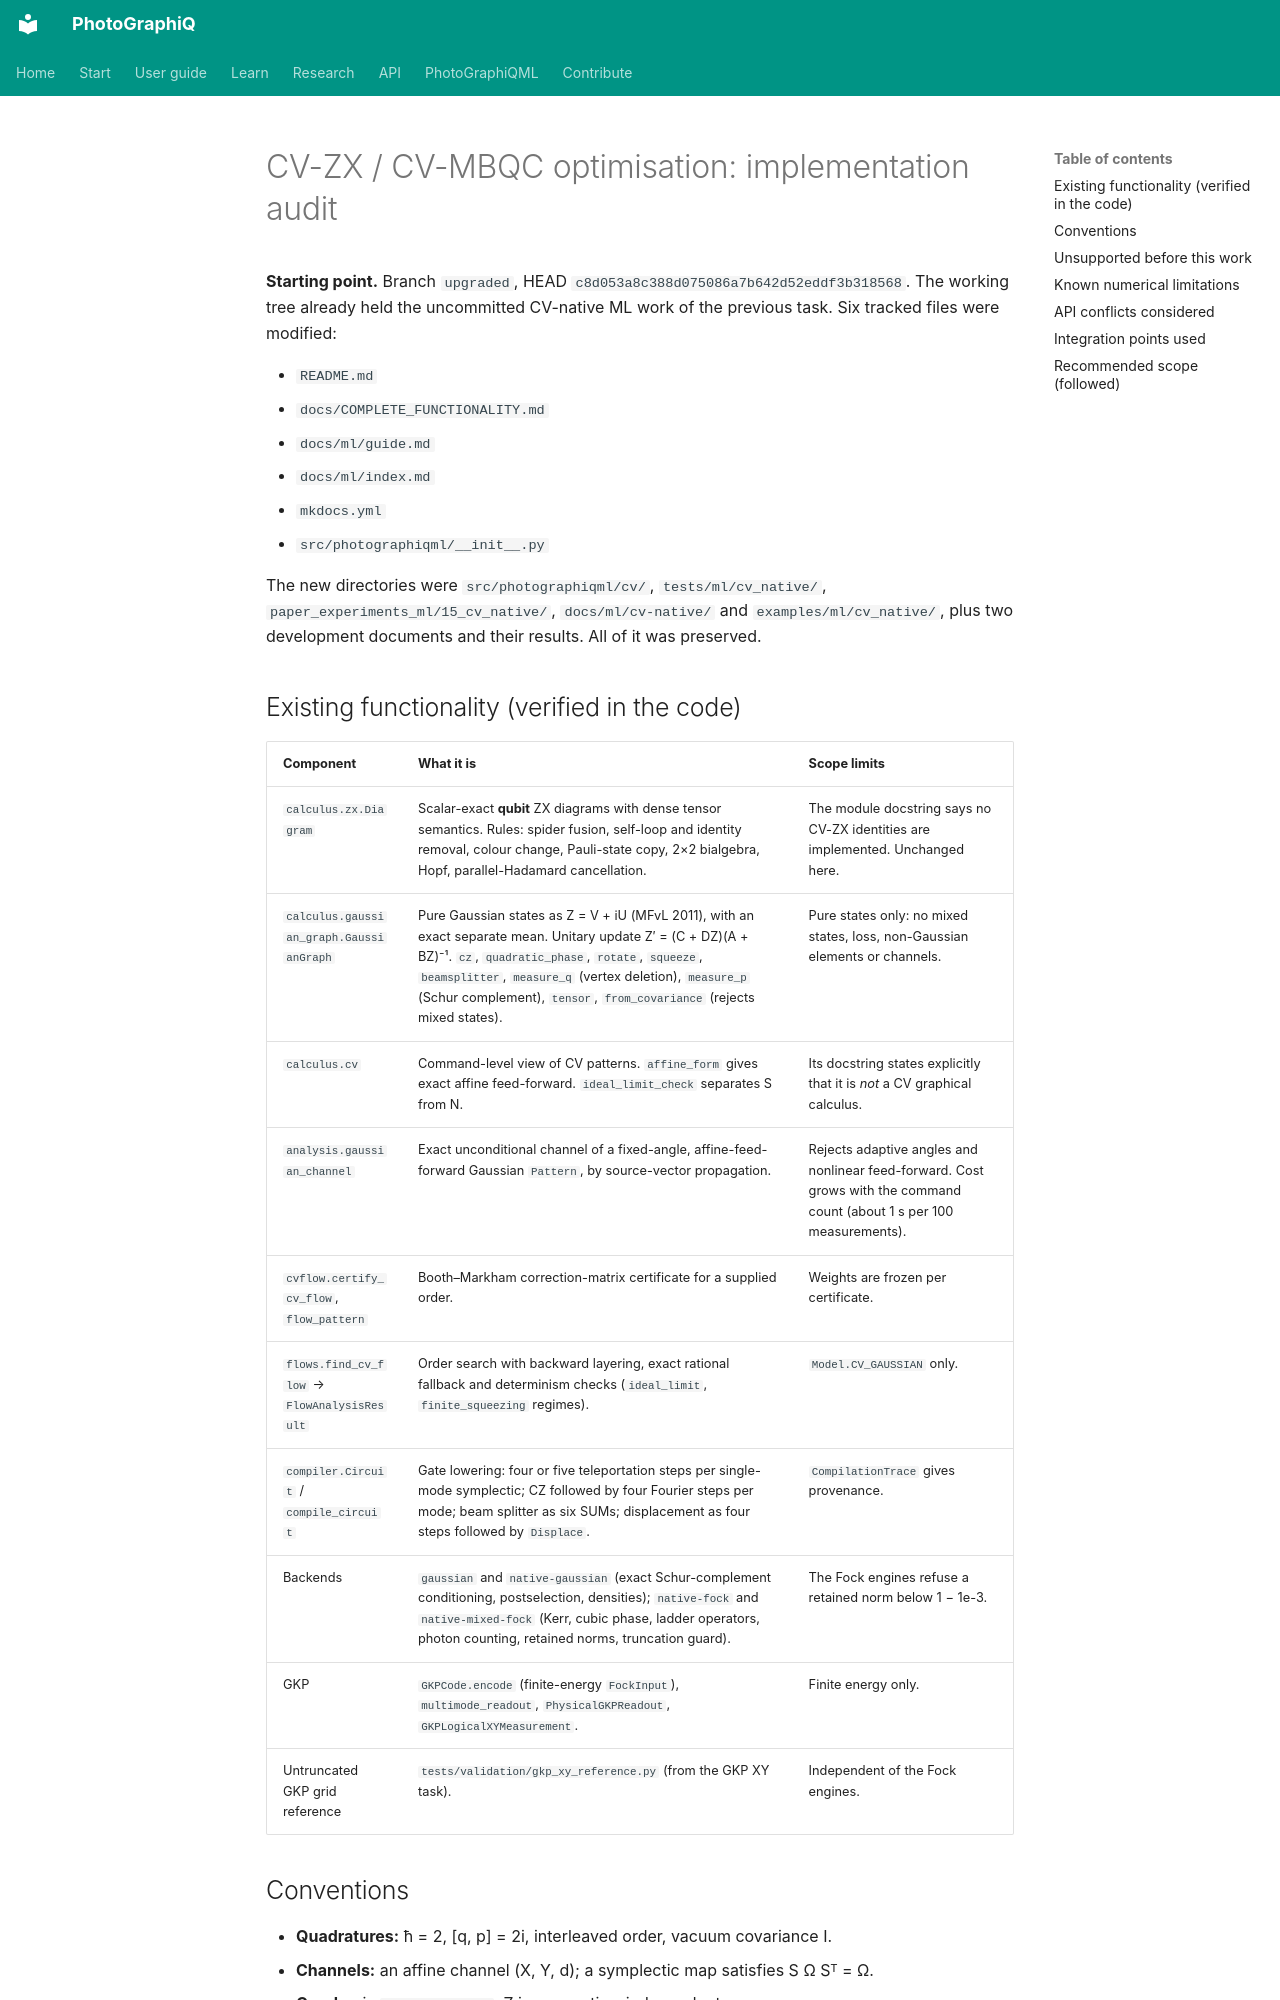

repository: chinmoybiswasdeep/PhotoGraphiQ · page: development/CV_ZX_IMPLEMENTATION_AUDIT/index.html · generator: mkdocs

# CV-ZX / CV-MBQC optimisation: implementation audit

**Starting point.** Branch `upgraded`, HEAD `c8d053a8c388d075086a7b642d52eddf3b318568`. The
working tree already held the uncommitted CV-native ML work of the previous task. Six tracked
files were modified:

- `README.md`
- `docs/COMPLETE_FUNCTIONALITY.md`
- `docs/ml/guide.md`
- `docs/ml/index.md`
- `mkdocs.yml`
- `src/photographiqml/__init__.py`

The new directories were `src/photographiqml/cv/`, `tests/ml/cv_native/`,
`paper_experiments_ml/15_cv_native/`, `docs/ml/cv-native/` and `examples/ml/cv_native/`, plus
two development documents and their results. All of it was preserved.
